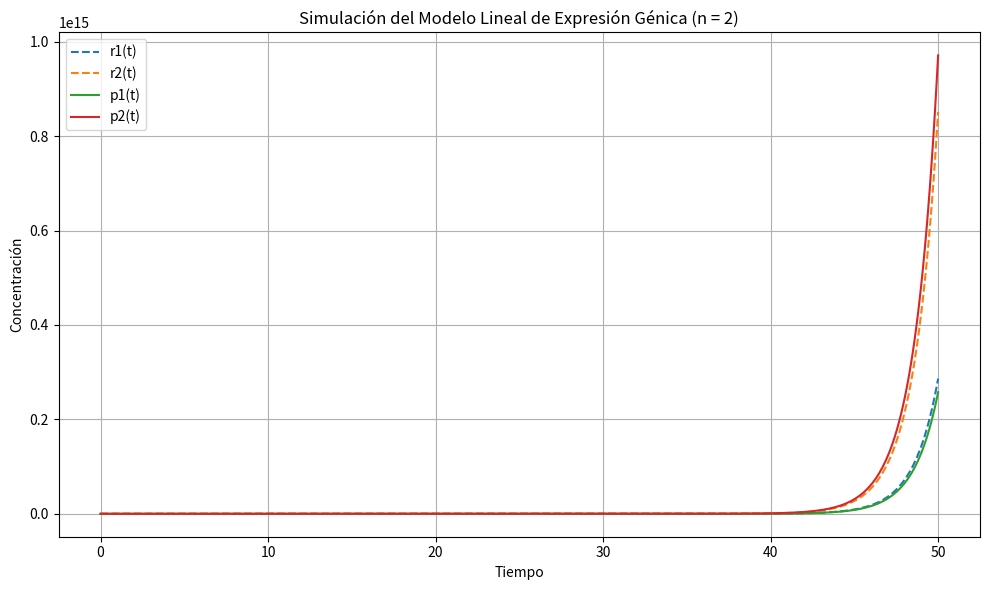

Here is the Python script that generated this plot:
# -*- coding: utf-8 -*-

import numpy as np
from scipy.integrate import solve_ivp
import matplotlib.pyplot as plt

# Parámetros del modelo
C = np.array([[0.5, 0.1],
              [0.3, 0.7]])
V = np.diag([0.1, 0.2])
U = np.diag([0.2, 0.1])
L = np.diag([0.8, 0.9])

# Dimensión del sistema
n = C.shape[0]

# Definimos el sistema de Ecuaciones
def modelo_lineal(t, x):
    r = x[:n]
    p = x[n:]
    drdt = C @ p - V @ r
    dpdt = L @ r - U @ p
    return np.concatenate((drdt, dpdt))


x0 = np.array([1.0, 0.5, 0.2, 1.0])  
t_eval = np.linspace(0, 50, 500)

sol = solve_ivp(modelo_lineal, [0, 50], x0, t_eval=t_eval)

# Gráfica
plt.figure(figsize=(10, 6))
plt.plot(sol.t, sol.y[0], label='r1(t)', linestyle='--')
plt.plot(sol.t, sol.y[1], label='r2(t)', linestyle='--')
plt.plot(sol.t, sol.y[2], label='p1(t)')
plt.plot(sol.t, sol.y[3], label='p2(t)')
plt.xlabel('Tiempo')
plt.ylabel('Concentración')
plt.title('Simulación del Modelo Lineal de Expresión Génica (n = 2)')
plt.legend()
plt.grid()
plt.tight_layout()
plt.show()
